3-way image classification set "dolphins" from GitHub (faraway1nspace/DataChallenges); label vocabulary: bottlen, humpbac, snubfin dolphin.

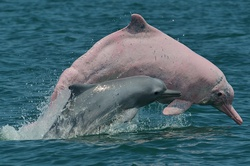
Label: humpbac

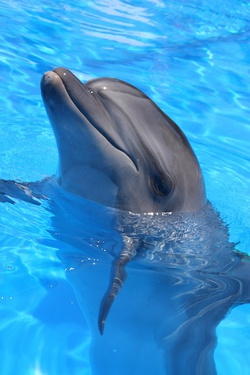
Label: bottlen

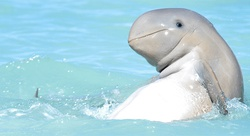
Label: snubfin dolphin

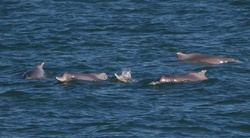
Label: humpbac

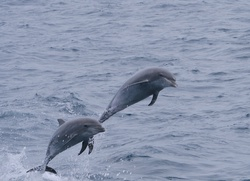
Label: bottlen

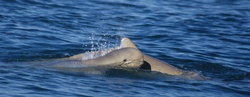
Label: snubfin dolphin
